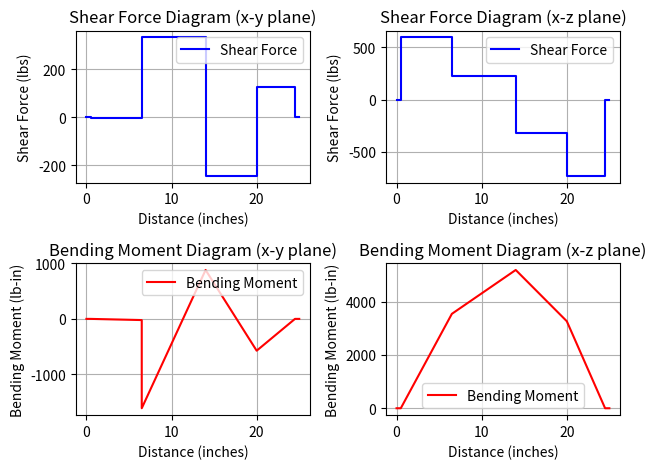

This figure's Python source:
import math
import matplotlib.pyplot as plt

## Parameters

# Inputs
power_hp = 170
power_torque = power_hp * 550 * 12

# Misc
first_letter = 12 
last_letter = 4
speed_rpm = 700 + 1.346 * (first_letter + last_letter)
speed_rad = speed_rpm * 2 * math.pi / 60

# Dimensions - inches
normal_diameter = 1.5
o_diameter = 10
c_diameter = 20
d_diameter = 20

point_a = 0.5
point_o = 6.5
point_c = 14
point_d = 20
point_e = 24
point_b = 24.5

# Material Properties - kpsi
uts = 116
sy = 96

# Forces - lbs
o_weight = 35
c_weight = 35
d_weight = 35

Ft = (1 / (4 * speed_rad * (o_diameter / 2))) * power_torque # Fz
Fa = Ft * 6/14 # Fx
Fr = Ft * 7/14 # Fy

Pt = (1 / (speed_rad * (c_diameter / 2))) * power_torque # Pz
Pr = math.tan(20 * math.pi / 180) * Pt # Py

Lt = (3 / (4 * speed_rad * (d_diameter / 2))) * power_torque # Lz
Lr = math.tan(20 * math.pi / 180) * Lt # Ly

## Reaction Forces
Ay = (1 / (point_b - point_a)) * (Fa * (o_diameter / 2) - Fr * (point_b - point_o) + Pr * (point_b - point_c) - Lr * (point_b - point_d) + d_weight * (point_b - point_d) + c_weight * (point_b - point_c) + o_weight * (point_b - point_o))
By = Pr - Fr - Lr - Ay + d_weight + c_weight + o_weight
print("Ay: ", Ay)
print("By: ", By)

Az = (1 / (point_b - point_a)) * (Fr * (point_b - point_o) + Pr * (point_b - point_c) + Lr * (point_b - point_d))
Bz = Fr + Pr + Lr - Az

## Shear Force Diagram

# Define distances and forces
distances = [point_a, point_o, point_c, point_d, point_b]
# Calculate forces at each point
forces_xy = [
    Ay,
    Ay - o_weight + Fr,
    Ay - o_weight + Fr - c_weight - Pr,
    Ay - o_weight + Fr - c_weight - Pr - d_weight + Lr,
    Ay - o_weight + Fr - c_weight - Pr - d_weight + Lr + By
]
forces_xz = [
	Az,
	Az - Fr,
	Az - Fr - Pr,
	Az - Fr - Pr - Lr,
	Az - Fr - Pr - Lr + Bz 
]

# Add starting and ending points
distances = [0] + distances + [25]
forces_xy = [0] + forces_xy + [0]
forces_xz = [0] + forces_xz + [0]

# Calculate bending moments
new_distances = [0]
moments_xy = [0]
moments_xz = [0]

for i in range(1, len(distances)):
	moment_xy = moments_xy[-1] + forces_xy[i - 1] * (distances[i] - distances[i - 1])
	moment_xz = moments_xz[-1] + forces_xz[i - 1] * (distances[i] - distances[i - 1])

	if i == 2:  # Point O - applied moment from Fa
		new_distances.append(distances[i])  # distance before the drop
		moments_xy.append(moment_xy)  # moment before the drop

		moment_xy -= Fa * (o_diameter / 2)  # Apply the drop
		
	new_distances.append(distances[i])
	moments_xy.append(moment_xy)
	moments_xz.append(moment_xz)

# Create the plots
plt.figure()

# Shear Force Diagram - x-y plane
plt.subplot(2, 2, 1)
plt.step(distances, forces_xy, where='post', label="Shear Force", color='b')
plt.title("Shear Force Diagram (x-y plane)")
plt.xlabel("Distance (inches)")
plt.ylabel("Shear Force (lbs)")
plt.grid(True)
plt.legend()

# Bending Moment Diagram - x-y plane
plt.subplot(2, 2, 3)
plt.plot(new_distances, moments_xy, label="Bending Moment", color='r')
plt.title("Bending Moment Diagram (x-y plane)")
plt.xlabel("Distance (inches)")
plt.ylabel("Bending Moment (lb-in)")
plt.grid(True)
plt.legend()

# Shear Force Diagram - x-z plane
plt.subplot(2, 2, 2)
plt.step(distances, forces_xz, where='post', label="Shear Force", color='b')
plt.title("Shear Force Diagram (x-z plane)")
plt.xlabel("Distance (inches)")
plt.ylabel("Shear Force (lbs)")
plt.grid(True)
plt.legend()

# Bending Moment Diagram - x-z plane
plt.subplot(2, 2, 4)
plt.plot(distances, moments_xz, label="Bending Moment", color='r')
plt.title("Bending Moment Diagram (x-z plane)")
plt.xlabel("Distance (inches)")
plt.ylabel("Bending Moment (lb-in)")
plt.grid(True)
plt.legend()

# Show the plots
plt.tight_layout()
plt.show()